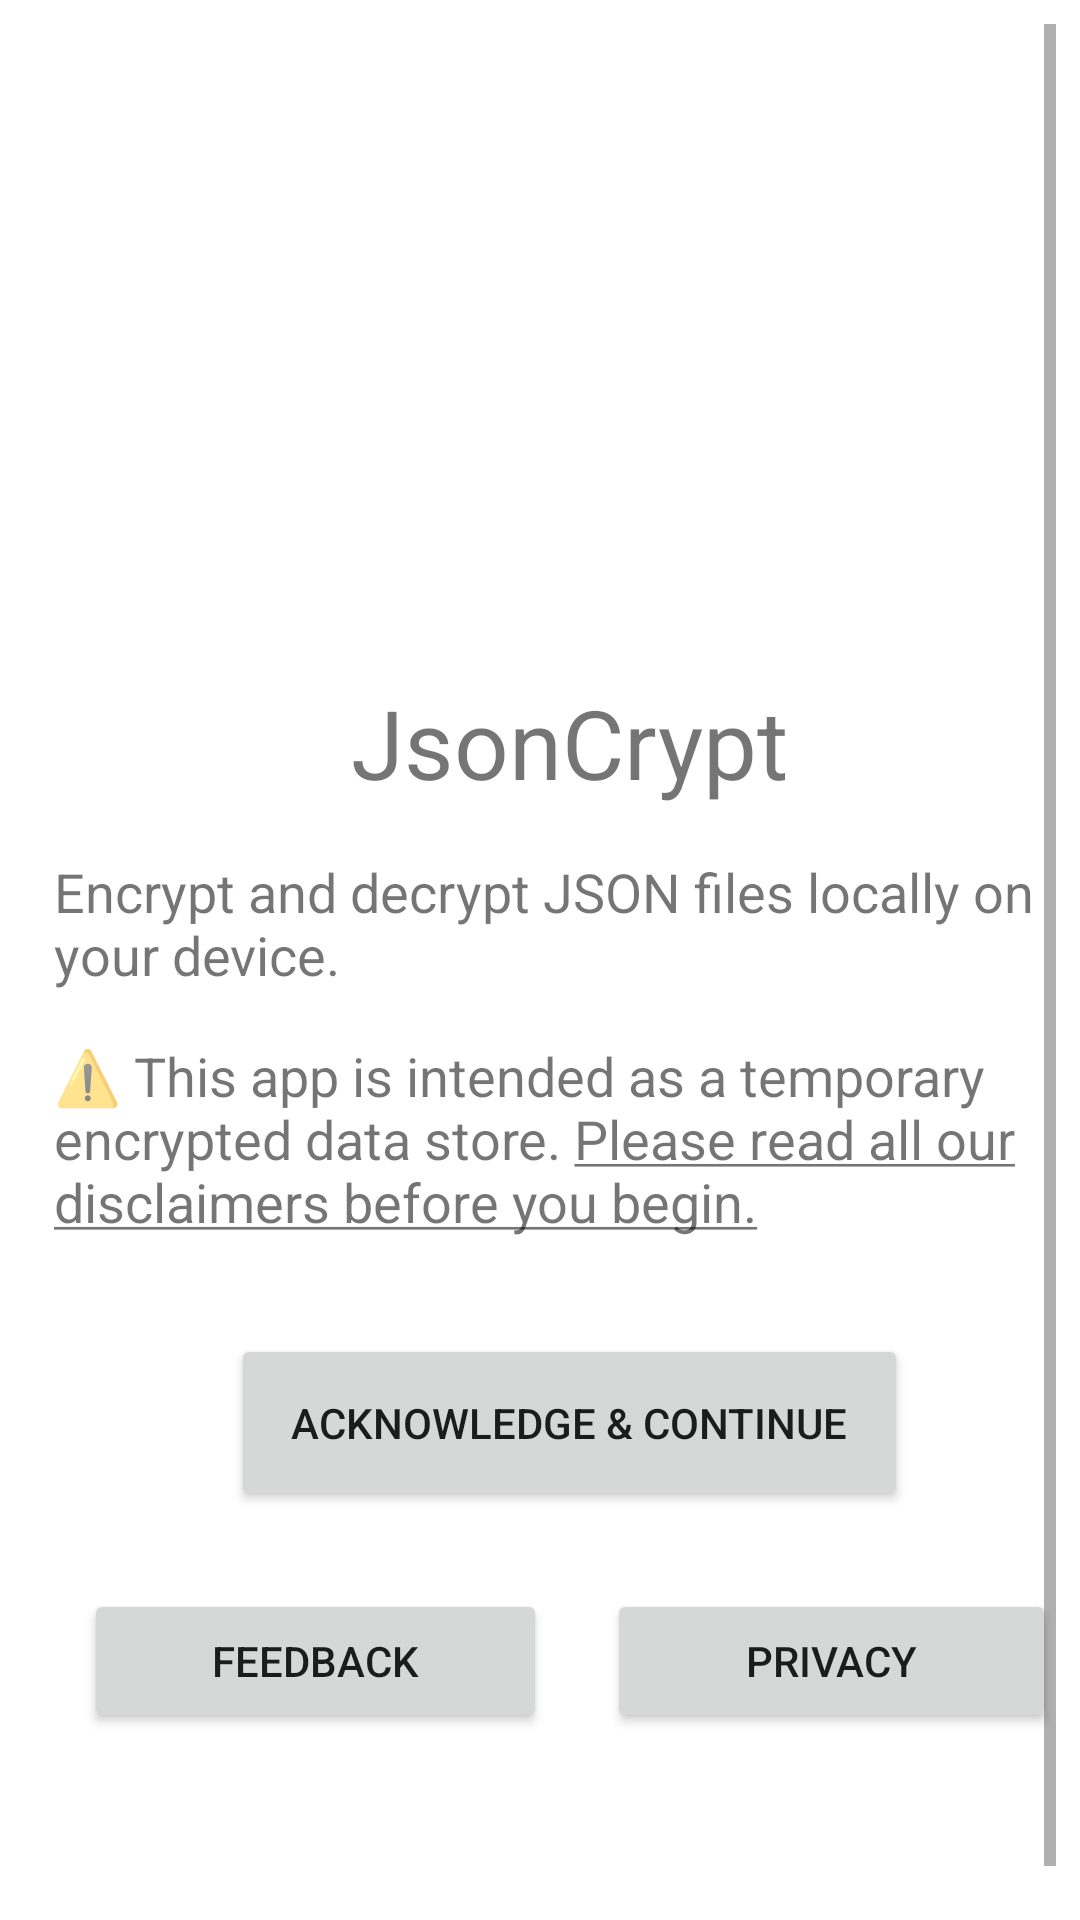

Layout XML and referenced resources for this Android screen:
<!-- AndroidManifest.xml: activity theme Theme.JsonCrypt.NoActionBar -->
<!-- res/layout/activity_about.xml -->
<?xml version="1.0" encoding="utf-8"?>
<androidx.coordinatorlayout.widget.CoordinatorLayout xmlns:android="http://schemas.android.com/apk/res/android"
    xmlns:app="http://schemas.android.com/apk/res-auto"
    xmlns:tools="http://schemas.android.com/tools"
    android:layout_width="match_parent"
    android:layout_height="match_parent"
    tools:context=".AboutActivity">

    <include layout="@layout/content_about" />

</androidx.coordinatorlayout.widget.CoordinatorLayout>
<!-- res/layout/content_about.xml (included above) -->
<?xml version="1.0" encoding="utf-8"?>
<LinearLayout  xmlns:android="http://schemas.android.com/apk/res/android"
    xmlns:app="http://schemas.android.com/apk/res-auto"
    xmlns:tools="http://schemas.android.com/tools"
    android:layout_width="match_parent"
    android:layout_height="match_parent"
    android:orientation="vertical"
    android:gravity="center_horizontal"
    android:layout_margin="8dp"
    app:layout_behavior="@string/appbar_scrolling_view_behavior">

    <ScrollView
        android:layout_width="match_parent"
        android:layout_height="match_parent"
        android:fillViewport="true"
        android:orientation="vertical">

        <LinearLayout
            android:layout_width="match_parent"
            android:layout_height="wrap_content"
            android:gravity="center_horizontal"
            android:layout_margin="10dp"
            android:orientation="vertical">

            <ImageView
                android:layout_width="wrap_content"
                android:layout_height="192dp"
                android:adjustViewBounds="true"
                app:srcCompat="@drawable/logo_512"
            />
            <TextView
                android:layout_width="wrap_content"
                android:layout_height="wrap_content"
                android:text="@string/app_name"
                android:textSize="32sp"
                android:layout_margin="16dp"
            />
            <TextView
                android:layout_width="wrap_content"
                android:layout_height="wrap_content"
                android:text="@string/app_about"
                android:textSize="18sp"
                android:layout_marginBottom="16dp"
            />
            <TextView
                android:id="@+id/text_disclaimers"
                android:layout_width="wrap_content"
                android:layout_height="wrap_content"
                android:text="@string/app_disclaimers"
                android:textSize="18sp"
                android:layout_marginBottom="16dp"
            />
            <Button
                android:id="@+id/button_acknowledge"
                android:layout_width="wrap_content"
                android:layout_height="wrap_content"
                android:layout_margin="16dp"
                android:padding="20sp"
                android:text="@string/button_acknowledge" />
            <LinearLayout
                android:layout_width="match_parent"
                android:layout_height="wrap_content"
                android:orientation="horizontal"
                android:layout_marginBottom="32dp"
            >
                <Button
                    android:id="@+id/button_feedback"
                    android:layout_width="wrap_content"
                    android:layout_height="wrap_content"
                    android:layout_weight="1"
                    android:layout_margin="10dp"
                    android:text="@string/button_feedback" />
                <Button
                    android:id="@+id/button_privacy"
                    android:layout_width="wrap_content"
                    android:layout_height="wrap_content"
                    android:layout_weight="1"
                    android:layout_margin="10dp"
                    android:text="@string/button_privacy" />
            </LinearLayout>
        </LinearLayout>


    </ScrollView>

</LinearLayout>
<!-- resources referenced by this layout -->
<resources>
  <string name="app_about">Encrypt and decrypt JSON files locally on your device.</string>
  <string name="app_disclaimers">⚠️ This app is intended as a temporary encrypted data store. <u>Please read all our disclaimers before you begin.</u></string>
  <string name="app_name">JsonCrypt</string>
  <string name="button_acknowledge">Acknowledge &amp; Continue</string>
  <string name="button_feedback">Feedback</string>
  <string name="button_privacy">Privacy</string>
  <style name="Theme.JsonCrypt.NoActionBar">
          <item name="windowActionBar">false</item>
          <item name="windowNoTitle">true</item>
      </style>
</resources>
